Photos from the image-classification dataset "rgbd" in the GitHub repository luoyanai/TOVEP-RGBD-Harvest. Its 4 classes are: mango, orange, pepper, strawberry.

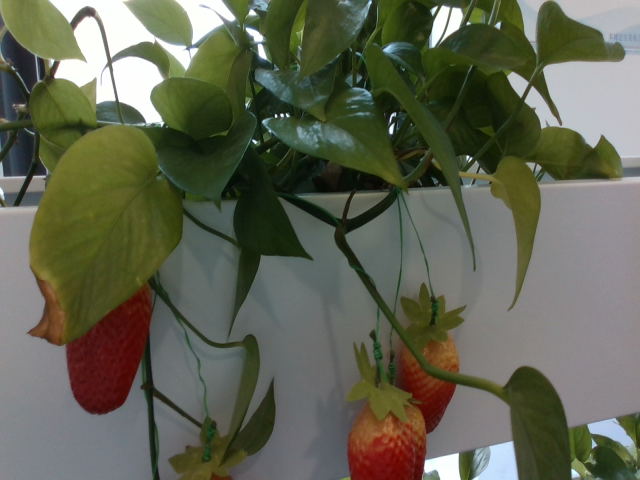
Label: strawberry

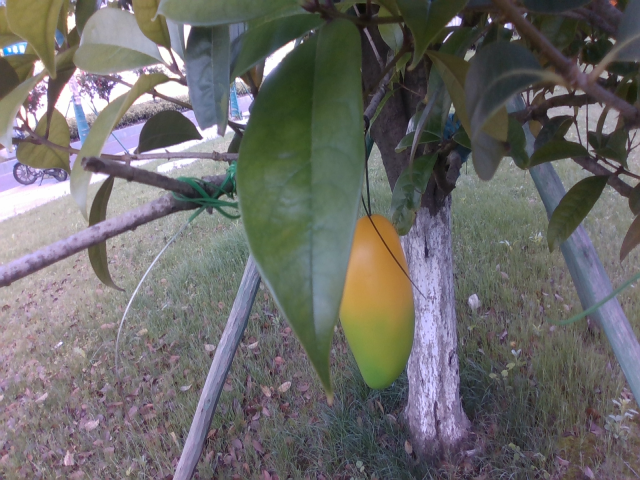
Label: mango

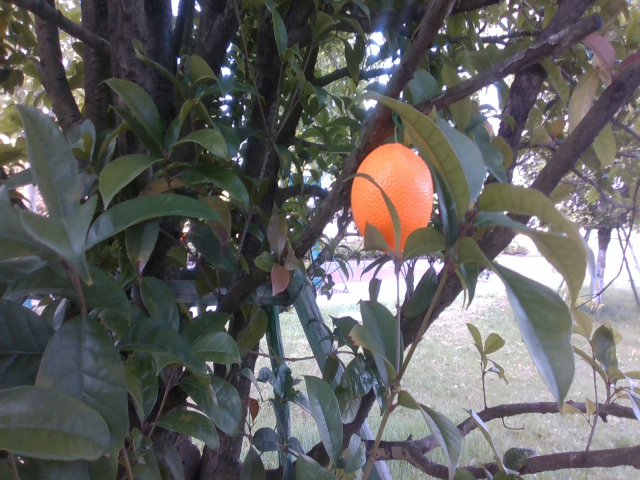
Label: orange

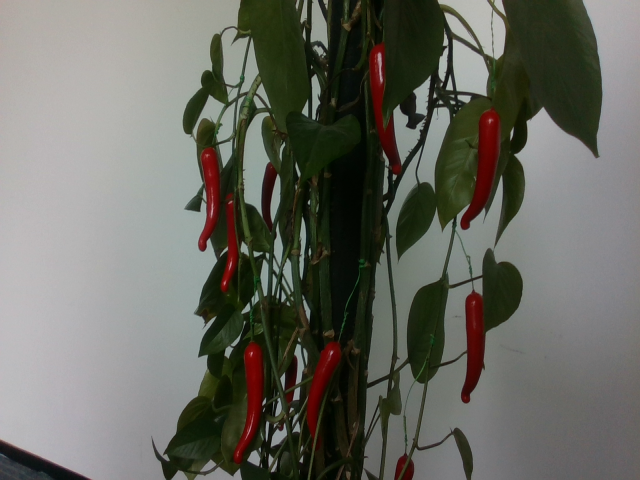
Label: pepper

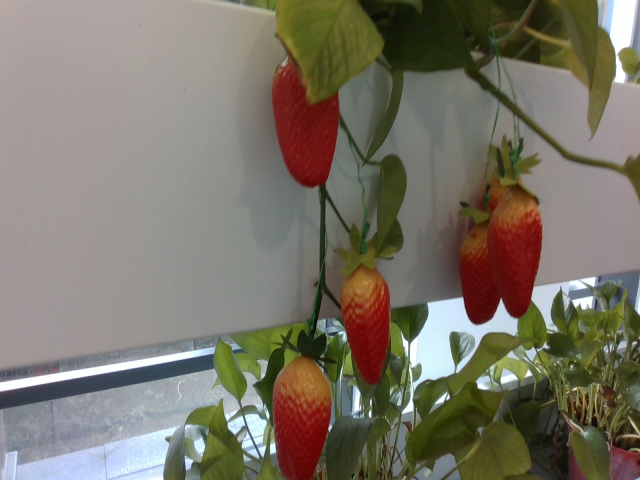
Label: strawberry

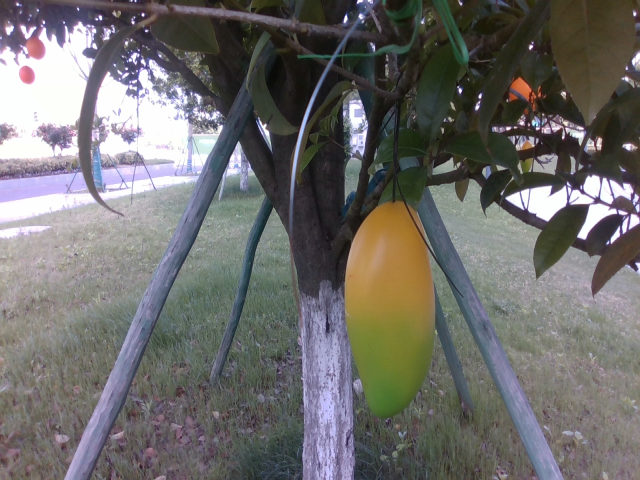
Label: mango
